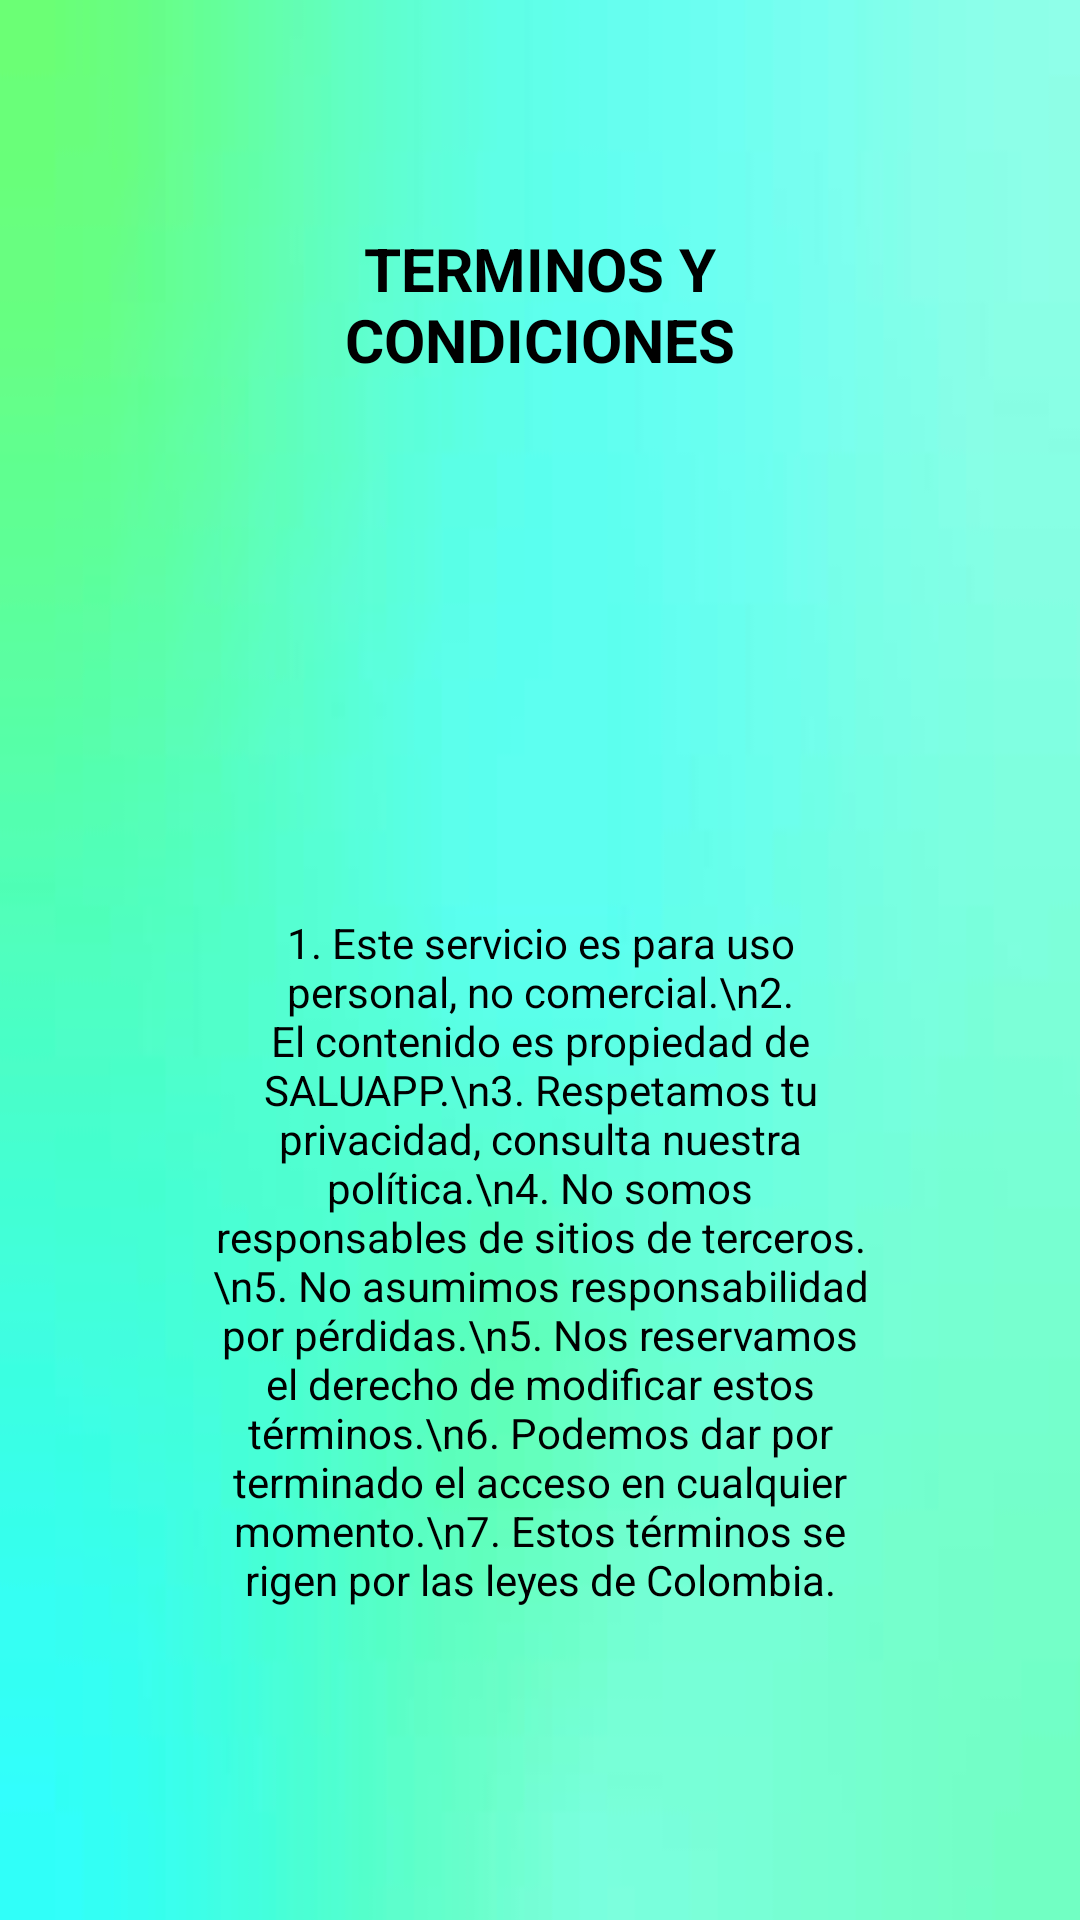

The Android layout XML behind this screen, and the referenced resources:
<!-- AndroidManifest.xml: application theme Theme.StuddyBuddy -->
<!-- res/layout/term_cond.xml -->
<?xml version="1.0" encoding="utf-8"?>
<androidx.constraintlayout.widget.ConstraintLayout xmlns:android="http://schemas.android.com/apk/res/android"
    xmlns:app="http://schemas.android.com/apk/res-auto"
    xmlns:tools="http://schemas.android.com/tools"
    android:layout_width="400dp"
    android:layout_height="530dp"
    android:layout_gravity="center"
    app:layout_constraintCircleRadius="60dp"
    android:background="@drawable/abajo"
    >

    <TextView
        android:id="@+id/textView5"
        android:layout_width="218dp"
        android:layout_height="50dp"
        android:layout_marginTop="76dp"
        android:gravity="center"
        android:text="TERMINOS Y CONDICIONES"
        android:textColor="@color/black"
        android:textSize="20dp"
        android:textStyle="bold"
        app:layout_constraintEnd_toEndOf="parent"
        app:layout_constraintStart_toStartOf="parent"
        app:layout_constraintTop_toTopOf="parent"
        tools:ignore="MissingConstraints" />

    <TextView
        android:id="@+id/textView2"
        android:layout_width="225dp"
        android:layout_height="335dp"
        android:layout_marginBottom="52dp"
        android:gravity="center"
        android:text="1. Este servicio es para uso personal, no comercial.\n2. El contenido es propiedad de SALUAPP.\n3. Respetamos tu privacidad, consulta nuestra política.\n4. No somos responsables de sitios de terceros.\n5. No asumimos responsabilidad por pérdidas.\n5. Nos reservamos el derecho de modificar estos términos.\n6. Podemos dar por terminado el acceso en cualquier momento.\n7. Estos términos se rigen por las leyes de Colombia."
        android:textColor="@color/black"
        app:layout_constraintBottom_toBottomOf="parent"
        app:layout_constraintEnd_toEndOf="parent"
        app:layout_constraintStart_toStartOf="parent"
        tools:ignore="MissingConstraints" />


</androidx.constraintlayout.widget.ConstraintLayout>
<!-- resources referenced by this layout -->
<resources>
  <color name="black">#FF000000</color>
  <!-- drawable abajo: jpg bitmap (drawable, 5657 bytes) -->
  <style name="Theme.StuddyBuddy" parent="Base.Theme.StuddyBuddy" />
  <style name="Base.Theme.StuddyBuddy" parent="Theme.Material3.DayNight.NoActionBar">
          <item name="colorPrimary">#10AB6A</item> 
          <item name="colorPrimaryVariant">#10AB6A</item>
          <item name="colorOnPrimary">@color/white</item>
          <item name="colorOnSecondary">@color/black</item>
          
          <item name="android:statusBarColor" tools:targetApi="l">?attr/colorPrimaryVariant</item>
          
      </style>
  <color name="white">#FFFFFFFF</color>
</resources>
